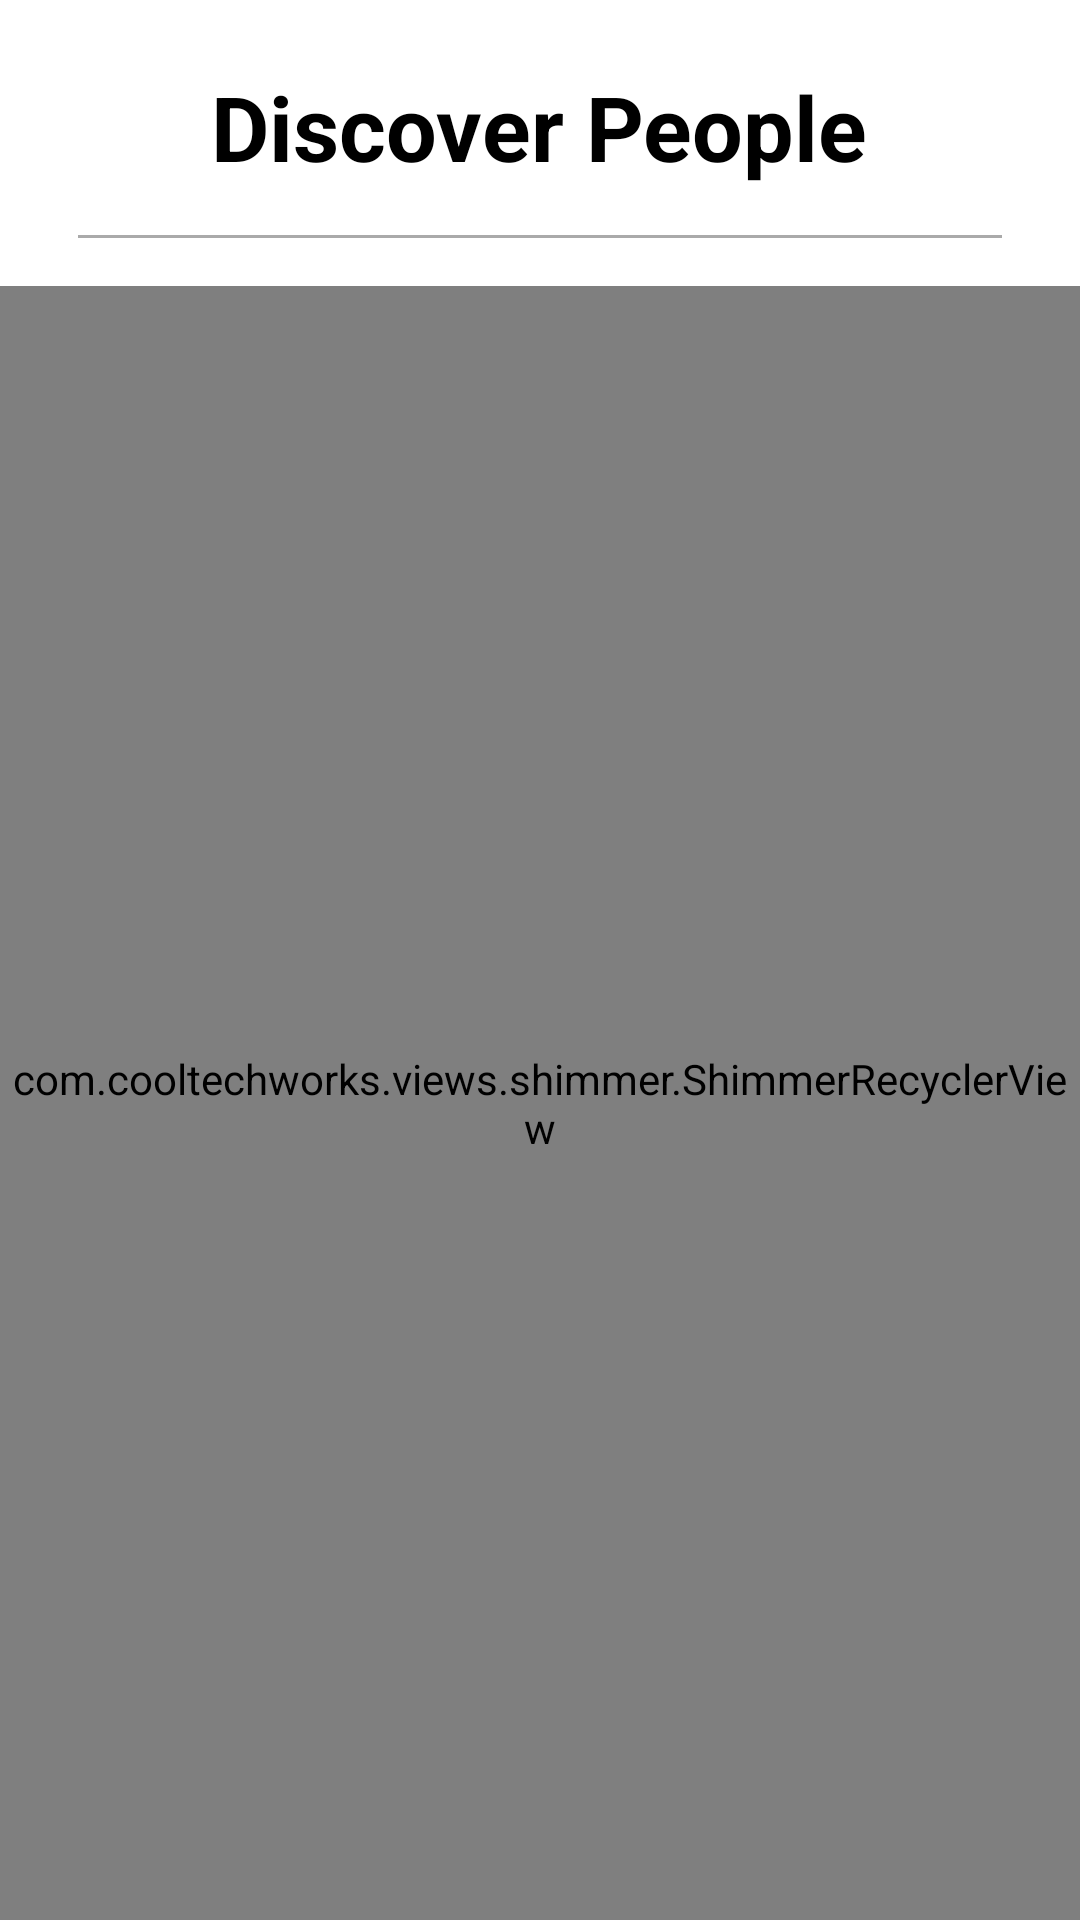

This screen was rendered from an Android layout file. Write that file and the resources it references.
<!-- AndroidManifest.xml: application theme Theme.SocialApp -->
<!-- res/layout/fragment_search.xml -->
<?xml version="1.0" encoding="utf-8"?>
<LinearLayout xmlns:android="http://schemas.android.com/apk/res/android"
    android:layout_width="match_parent"
    android:layout_height="match_parent"
    xmlns:app="http://schemas.android.com/apk/res-auto"
    android:orientation="vertical">

   <TextView
       android:layout_marginTop="@dimen/dimen_22"
       android:layout_gravity="center"
       android:layout_width="wrap_content"
       android:layout_height="wrap_content"
       android:text="@string/discover_people"
       android:textColor="@color/black"
       android:textStyle="bold"
       android:textSize="@dimen/text_size_30">
   </TextView>

   <View
       android:layout_marginTop="@dimen/dimen_16"
       android:layout_marginHorizontal="@dimen/dimen_26"
       android:layout_width="match_parent"
       android:background="@android:color/darker_gray"
       android:layout_height="@dimen/dimen_1">

   </View>


   <com.cooltechworks.views.shimmer.ShimmerRecyclerView
       android:id="@+id/usersRecyclerView"
       android:layout_width="match_parent"
       android:layout_height="match_parent"
       android:layout_centerHorizontal="true"
       android:layout_marginTop="@dimen/dimen_16"
       app:shimmer_demo_angle="20"
       app:shimmer_demo_child_count="10"
       app:shimmer_demo_layout="@layout/shimmer_search_users">

   </com.cooltechworks.views.shimmer.ShimmerRecyclerView>


</LinearLayout>
<!-- res/layout/shimmer_search_users.xml (included above) -->
<?xml version="1.0" encoding="utf-8"?>
<LinearLayout xmlns:android="http://schemas.android.com/apk/res/android"
    android:layout_width="match_parent"
    android:layout_height="wrap_content"
    android:layout_marginHorizontal="@dimen/dimen_16"
    android:layout_marginTop="@dimen/dimen_8"
    android:orientation="horizontal">

    <LinearLayout
        android:layout_width="match_parent"
        android:layout_height="wrap_content"
        android:layout_weight="1">

        <View
            android:layout_width="@dimen/dimen_50"
            android:layout_height="@dimen/dimen_50"
            android:background="@drawable/shape_circle_grey"
            android:scaleType="centerCrop">

        </View>

        <LinearLayout
            android:layout_width="wrap_content"
            android:layout_height="wrap_content"
            android:layout_gravity="center"
            android:layout_marginStart="@dimen/dimen_12"
            android:orientation="vertical">

            <View
                android:layout_width="@dimen/dimen_200"
                android:layout_height="@dimen/dimen_18"
                android:background="@color/appGray">

            </View>

            <TextView
                android:layout_marginTop="@dimen/dimen_4"
                android:layout_width="@dimen/dimen_100"
                android:layout_height="@dimen/dimen_16"
                android:background="@color/appGray">

            </TextView>

        </LinearLayout>


    </LinearLayout>


</LinearLayout>
<!-- resources referenced by this layout -->
<resources>
  <color name="appGray">#D7D7D7</color>
  <color name="black">#FF000000</color>
  <dimen name="dimen_1">1.0dip</dimen>
  <dimen name="dimen_100">100.0dip</dimen>
  <dimen name="dimen_12">12.0dip</dimen>
  <dimen name="dimen_16">16.0dip</dimen>
  <dimen name="dimen_18">18.0dip</dimen>
  <dimen name="dimen_200">200.0dip</dimen>
  <dimen name="dimen_22">22.0dip</dimen>
  <dimen name="dimen_26">26.0dip</dimen>
  <dimen name="dimen_4">4.0dip</dimen>
  <dimen name="dimen_50">50.0dip</dimen>
  <dimen name="dimen_8">8dp</dimen>
  <dimen name="text_size_30">30sp</dimen>
  <!-- drawable shape_circle_grey (drawable) -->
  <shape xmlns:android="http://schemas.android.com/apk/res/android"
      android:shape="oval">
      <solid
          android:color="@color/appGray"/>
  </shape>
  <string name="discover_people">Discover People</string>
  <style name="Theme.SocialApp" parent="Theme.MaterialComponents.DayNight.NoActionBar">
          
          <item name="colorPrimary">@color/appBlue</item>
          <item name="colorPrimaryVariant">@color/appBlue</item>
          <item name="colorOnPrimary">@color/white</item>
          
          <item name="colorSecondary">@color/appBlue</item>
          <item name="colorSecondaryVariant">@color/appBlue</item>
          <item name="colorOnSecondary">@color/black</item>
          
          <item name="android:statusBarColor" tools:targetApi="l">?attr/colorPrimaryVariant</item>
          
      </style>
  <color name="appBlue">#0992FF</color>
  <color name="white">#FFFFFFFF</color>
</resources>
